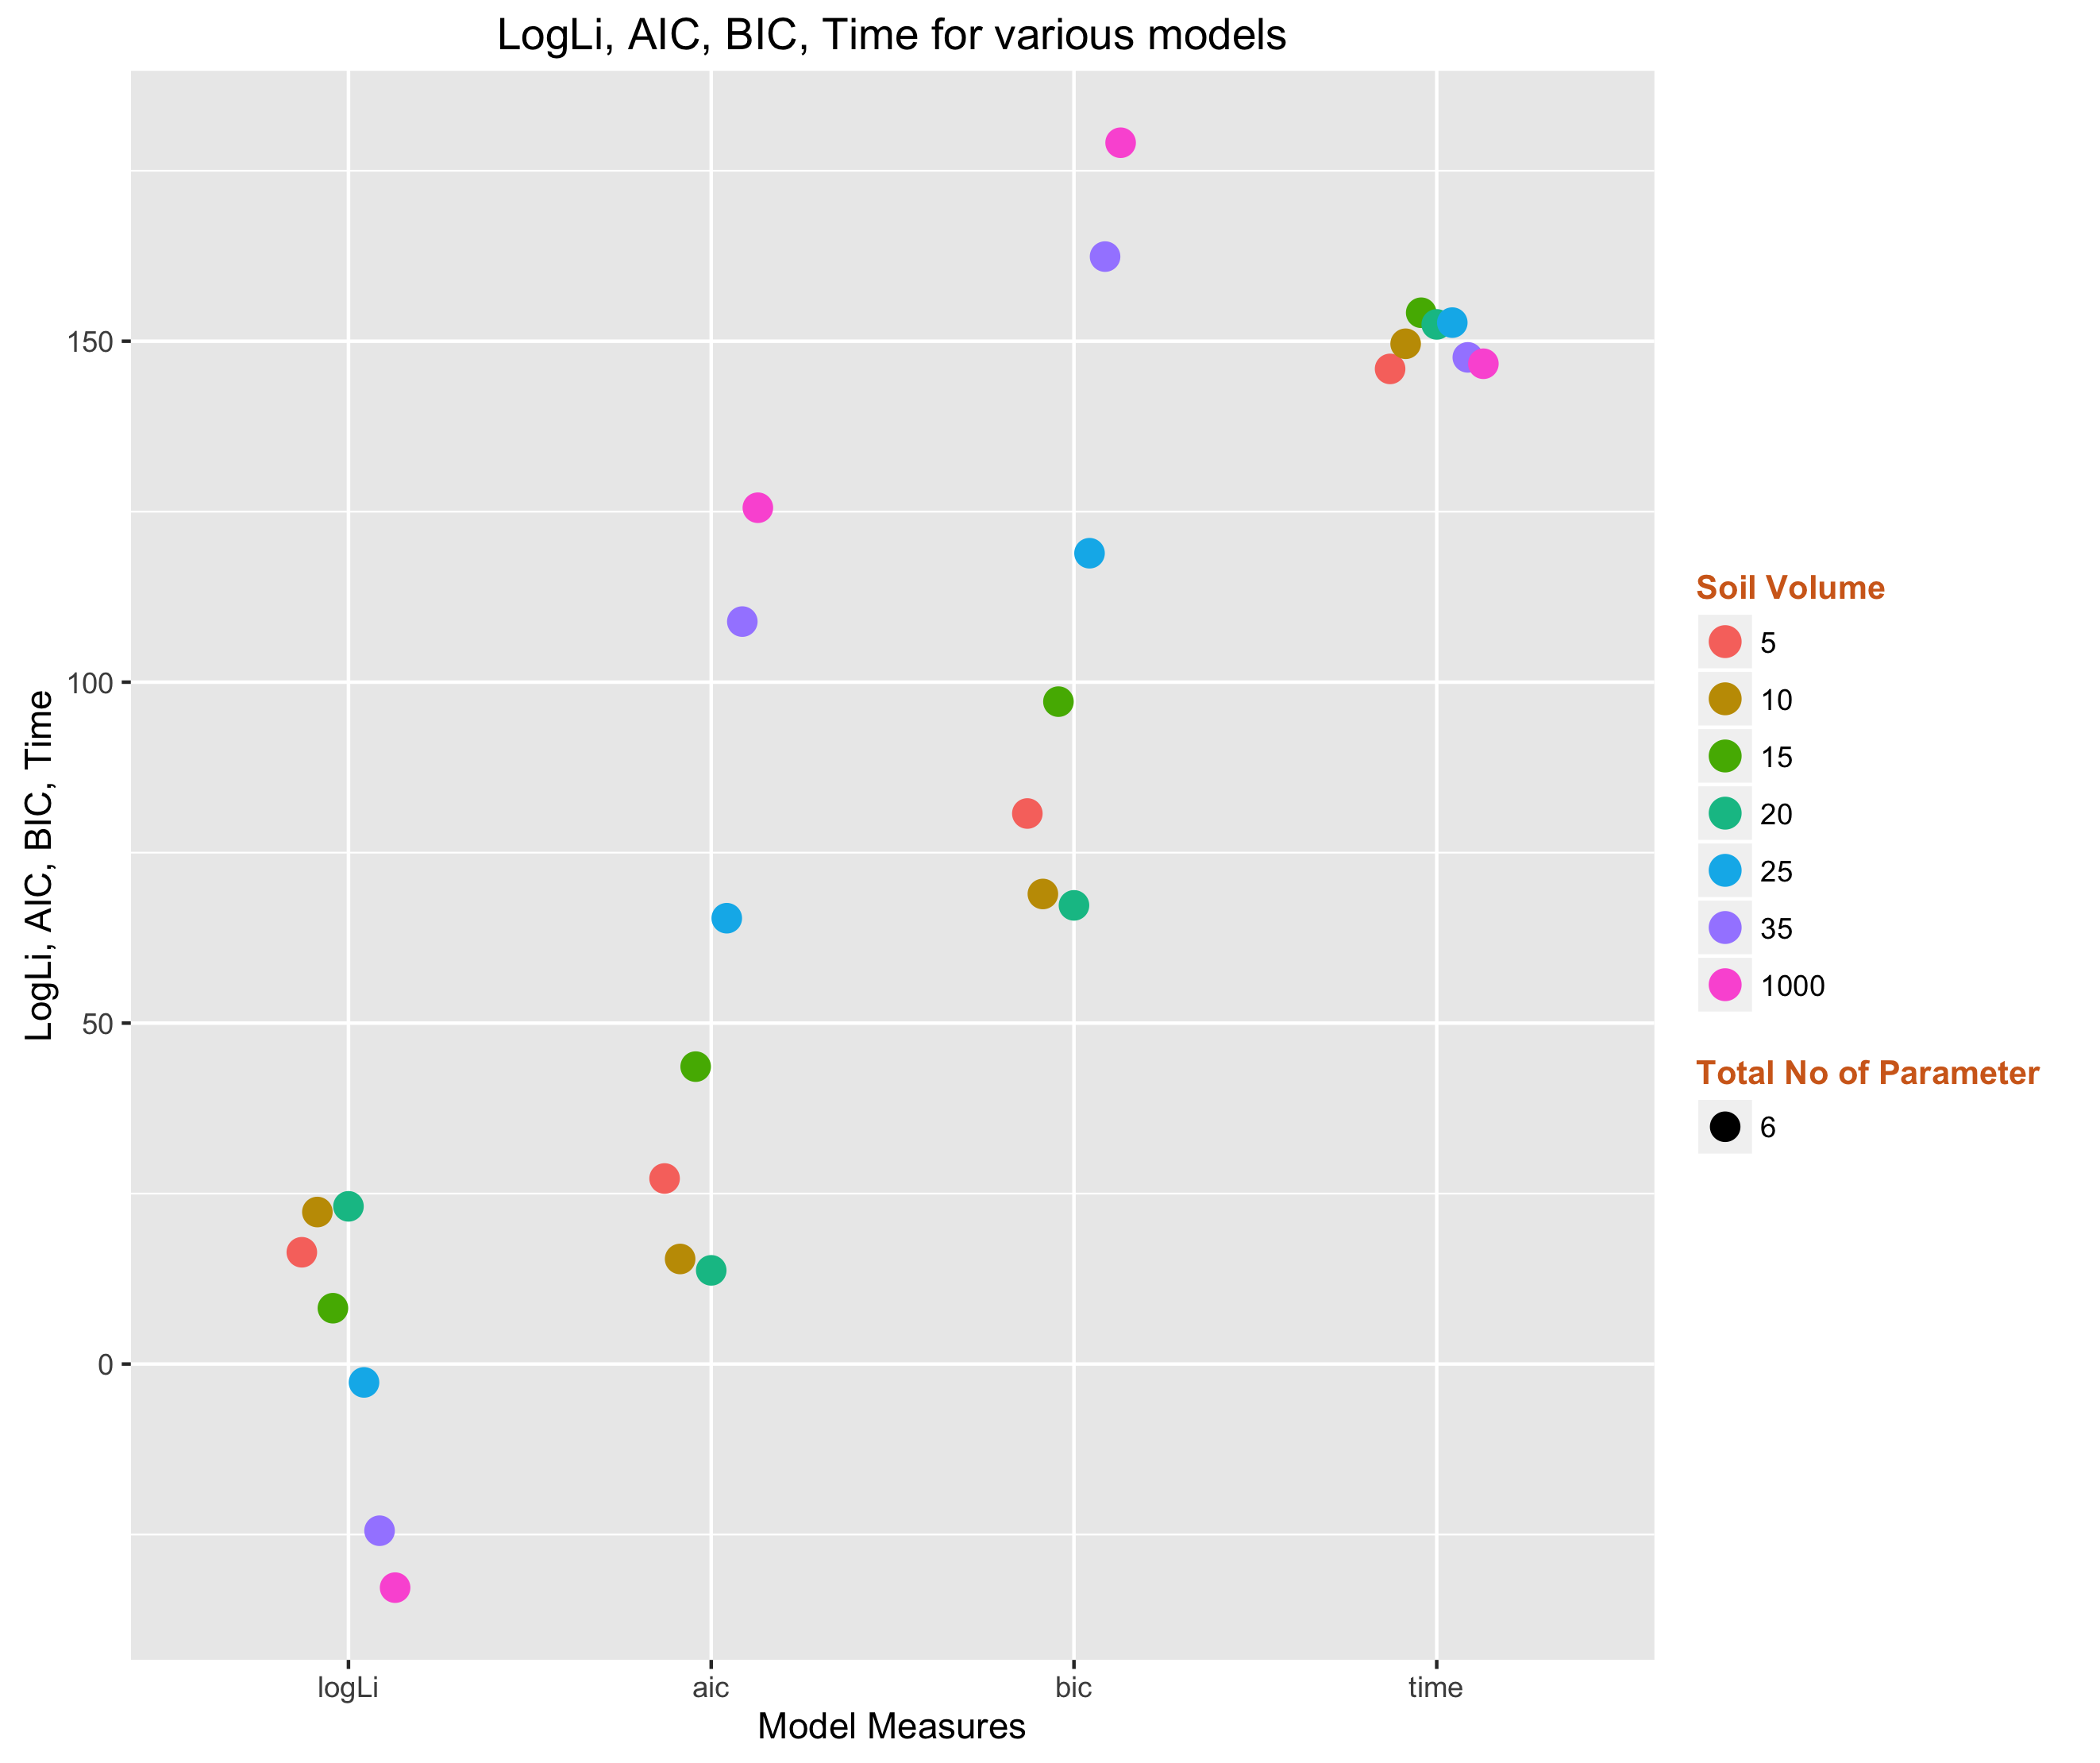

Values plotted in this chart, from the file beside it:
logLi, aic, bic, time, volume, no.param
16.39, 27.21, 80.74, 145.9, 5, 6
22.29, 15.41, 68.94, 149.6, 10, 6
8.191, 43.62, 97.14, 154.2, 15, 6
23.13, 13.74, 67.27, 152.5, 20, 6
-2.692, 65.38, 118.9, 152.7, 25, 6
-24.44, 108.9, 162.4, 147.6, 35, 6
-32.79, 125.6, 179.1, 146.7, 1000, 6
